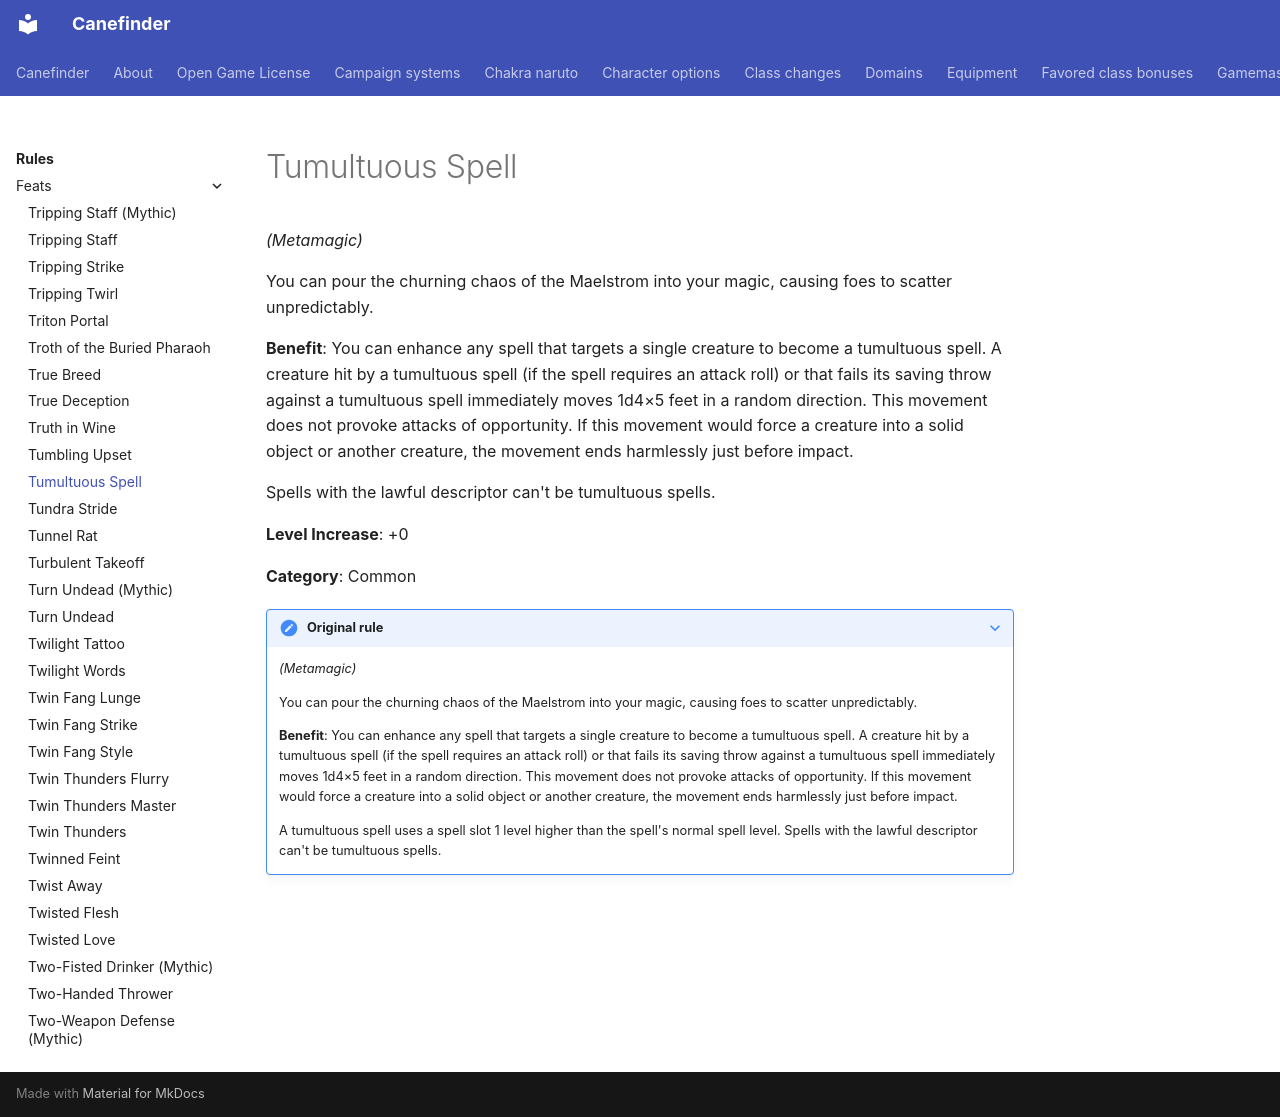

repository: canefinderhouserules/Canefinderhouserules · page: rules/feats/tumultuous-spell/index.html · generator: mkdocs

# Tumultuous Spell

*(Metamagic)*

You can pour the churning chaos of the Maelstrom into your magic, causing foes to scatter unpredictably.

**Benefit**: You can enhance any spell that targets a single creature to become a tumultuous spell. A creature hit by a tumultuous spell (if the spell requires an attack roll) or that fails its saving throw against a tumultuous spell immediately moves 1d4×5 feet in a random direction. This movement does not provoke attacks of opportunity. If this movement would force a creature into a solid object or another creature, the movement ends harmlessly just before impact.

Spells with the lawful descriptor can't be tumultuous spells.

**Level Increase**: +0

**Category**: Common

??? note "Original rule"

    *(Metamagic)*

    You can pour the churning chaos of the Maelstrom into your magic, causing foes to scatter unpredictably.

    **Benefit**: You can enhance any spell that targets a single creature to become a tumultuous spell. A creature hit by a tumultuous spell (if the spell requires an attack roll) or that fails its saving throw against a tumultuous spell immediately moves 1d4×5 feet in a random direction. This movement does not provoke attacks of opportunity. If this movement would force a creature into a solid object or another creature, the movement ends harmlessly just before impact.

    A tumultuous spell uses a spell slot 1 level higher than the spell's normal spell level. Spells with the lawful descriptor can't be tumultuous spells.
